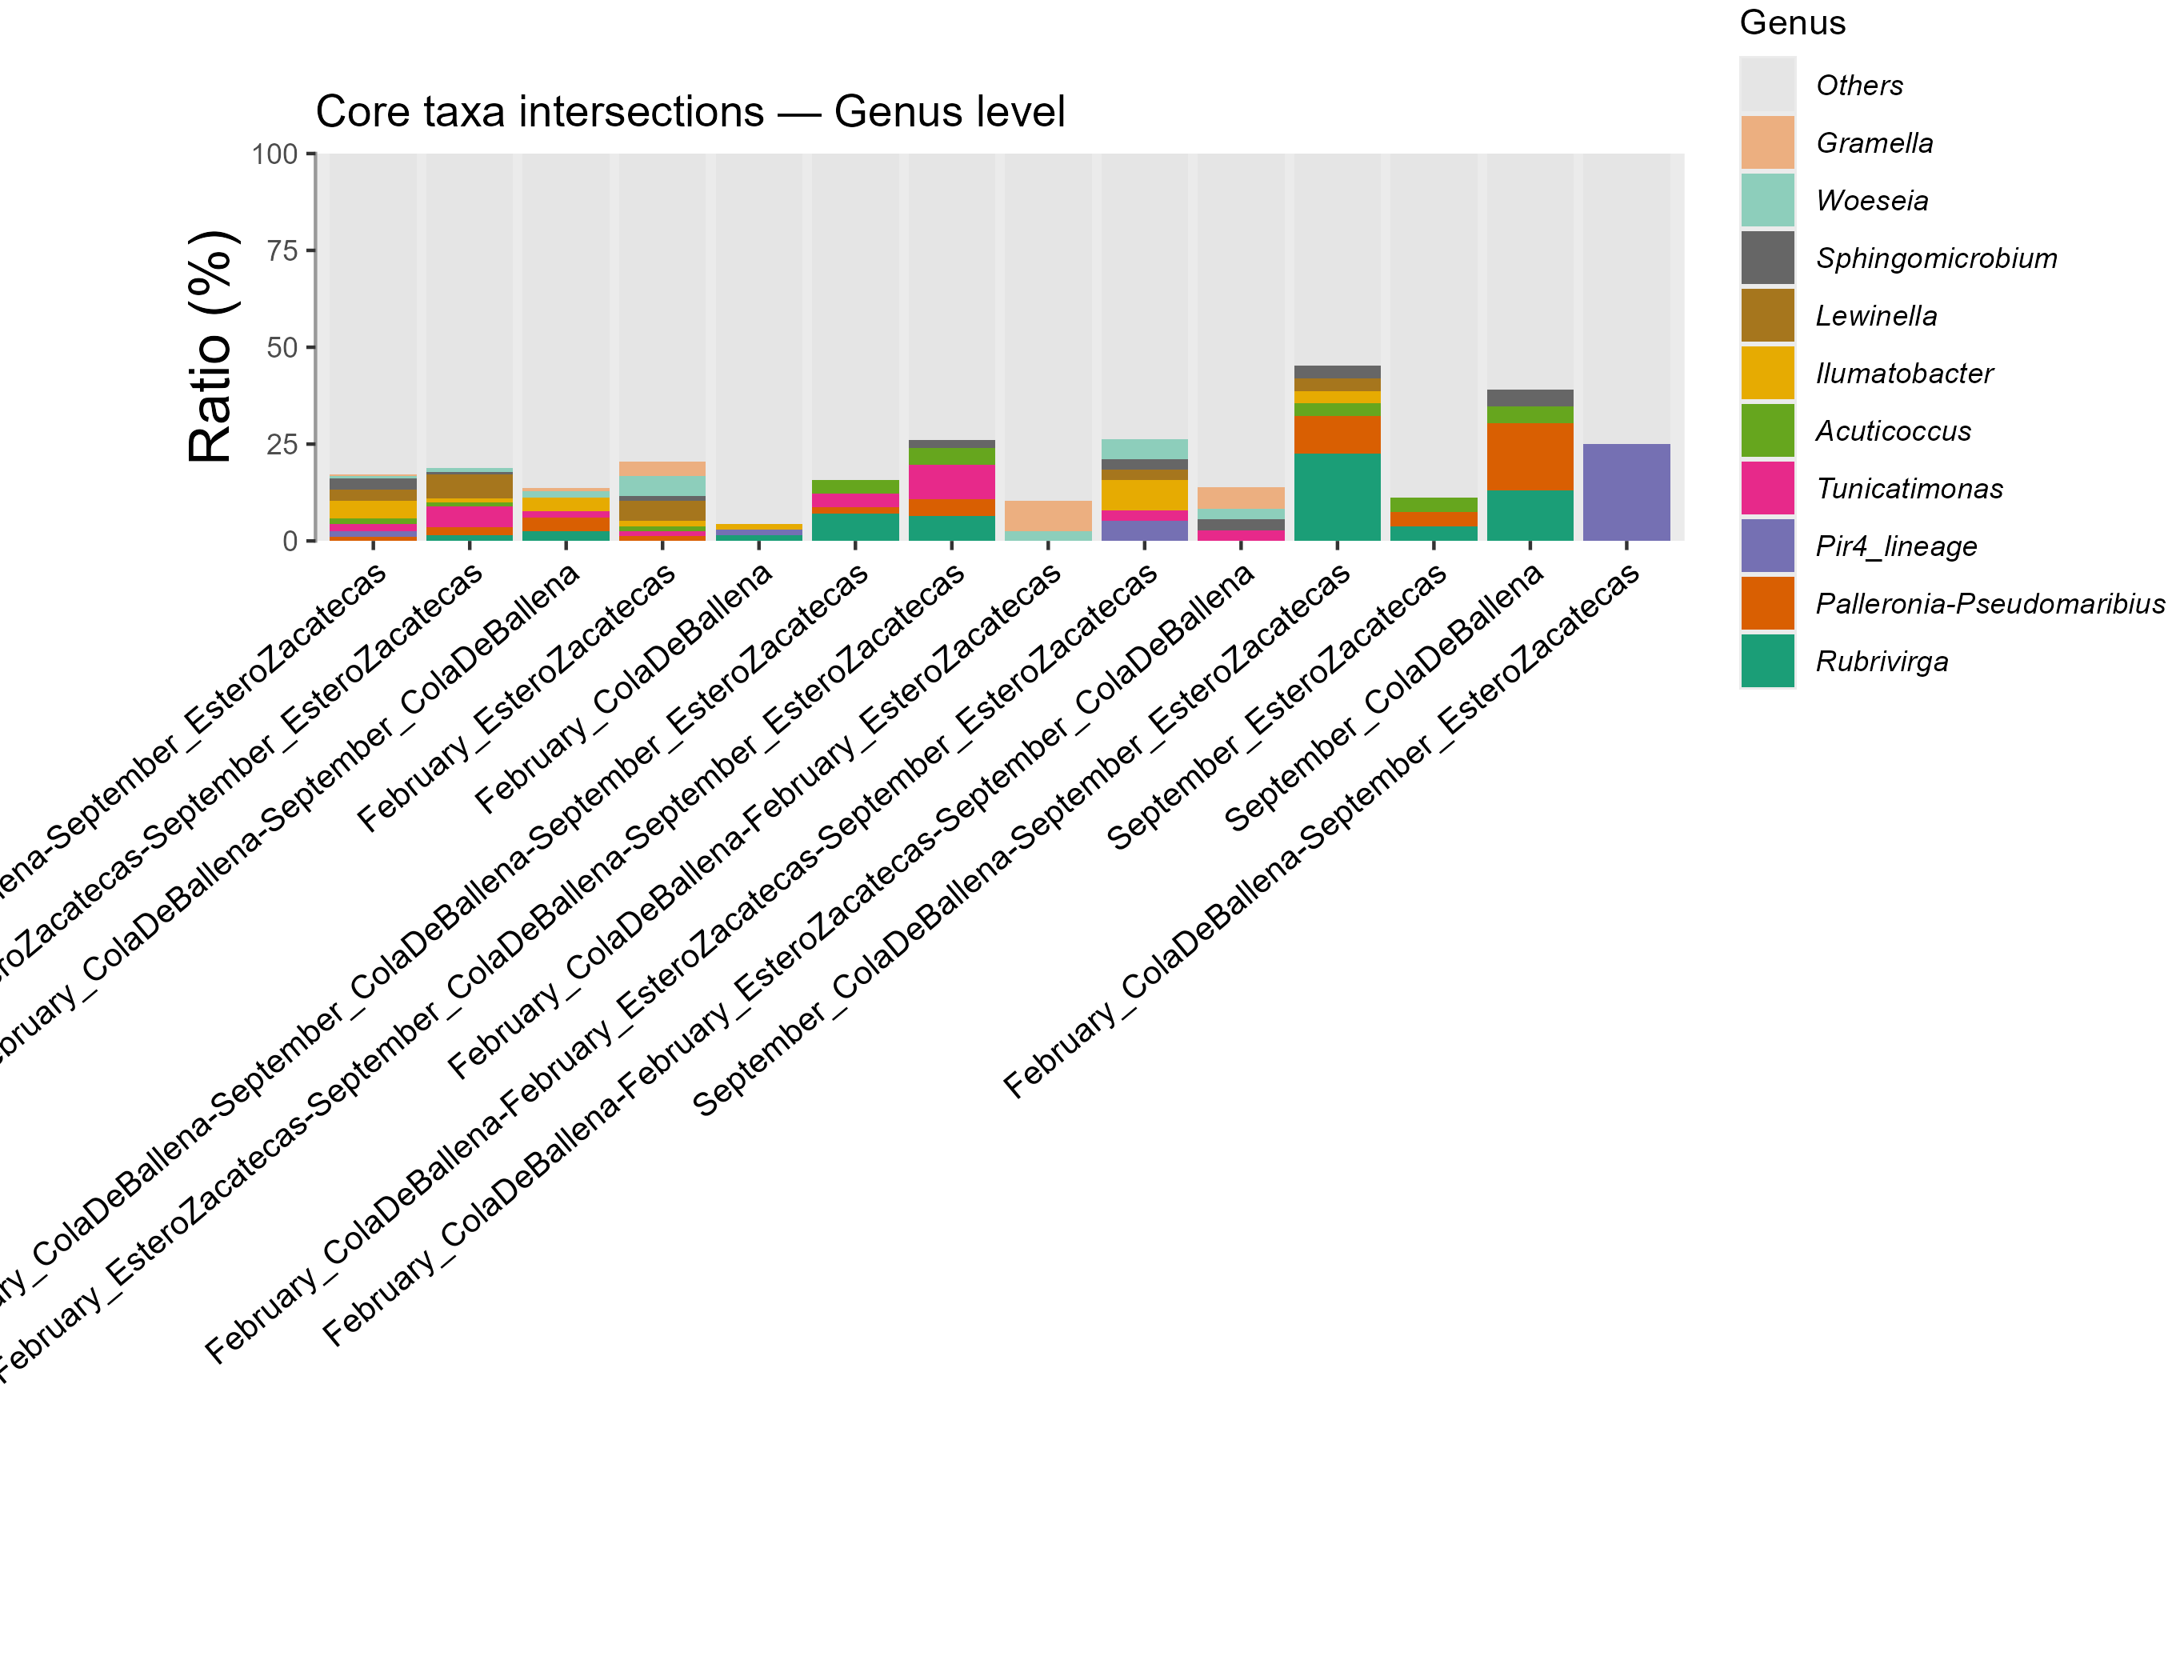

The file beside this chart, header and first rows:
, February_ColaDeBallena, February_EsteroZacatecas, September_ColaDeBallena, September_EsteroZacatecas, February_ColaDeBallena-February_EsteroZa…, February_ColaDeBallena-September_ColaDeB…, February_ColaDeBallena-September_EsteroZ…, February_EsteroZacatecas-September_Ester…, September_ColaDeBallena-September_Estero…, February_ColaDeBallena-February_EsteroZa…, February_ColaDeBallena-February_EsteroZa…, February_ColaDeBallena-September_ColaDeB…, February_EsteroZacatecas-September_ColaD…, February_ColaDeBallena-February_EsteroZa…
k__Bacteria|p__Pseudomonadota|c__Alphapr…, 0.05797, 0.141, 0.1304, 0.03704, 0.05128, 0.05128, 0.25, 0.03646, 0.09677, 0, 0, 0.07018, 0.04348, 0.03431
k__Bacteria|p__Rhodothermota|c__Rhodothe…, 0.01449, 0, 0.1304, 0.03704, 0, 0.02564, 0, 0.01562, 0.2258, 0, 0, 0.07018, 0.06522, 0
k__Bacteria|p__Actinomycetota|c__Actinob…, 0, 0, 0.04348, 0.07407, 0, 0.05128, 0.125, 0.005208, 0, 0, 0, 0.1053, 0.02174, 0.04412
k__Bacteria|p__Pseudomonadota|c__Alphapr…, 0, 0.01282, 0.1739, 0.03704, 0, 0.03419, 0, 0.02083, 0.09677, 0, 0, 0.01754, 0.04348, 0.009804
k__Bacteria|p__Pseudomonadota|c__Alphapr…, 0.01449, 0.01282, 0.04348, 0, 0.05128, 0.02564, 0, 0.01562, 0.03226, 0, 0.05263, 0.03509, 0.04348, 0.05392
k__Bacteria|p__Pseudomonadota|c__Alphapr…, 0, 0, 0, 0.2593, 0.02564, 0, 0, 0.005208, 0.03226, 0, 0.02632, 0, 0, 0.01471
k__Bacteria|p__Rhodothermota|c__Rhodothe…, 0, 0.02564, 0.04348, 0, 0, 0, 0, 0.03125, 0.06452, 0, 0, 0.03509, 0.06522, 0.07843
k__Bacteria|p__Planctomycetota|c__Planct…, 0.01449, 0, 0, 0, 0, 0, 0.25, 0, 0, 0, 0.05263, 0, 0, 0.01471
k__Bacteria|p__Actinomycetota|c__Actinob…, 0, 0, 0.08696, 0.07407, 0, 0, 0, 0.01562, 0, 0, 0, 0.05263, 0.04348, 0.009804
k__Bacteria|p__Bacteroidota|c__Bacteroid…, 0, 0.01282, 0, 0, 0, 0.01709, 0, 0.05208, 0, 0.02778, 0.02632, 0.03509, 0.08696, 0.01961
k__Bacteria|p__Bacteroidota|c__Bacteroid…, 0.04348, 0.0641, 0, 0, 0.02564, 0.02564, 0, 0.005208, 0, 0.02778, 0.02632, 0, 0.02174, 0.01961
k__Bacteria|p__Pseudomonadota|c__Alphapr…, 0, 0.01282, 0.04348, 0.03704, 0, 0, 0, 0.01042, 0.03226, 0, 0, 0.03509, 0.04348, 0.01471
k__Bacteria|p__Actinomycetota|c__Acidimi…, 0.01449, 0.01282, 0, 0, 0, 0.03419, 0, 0.01042, 0.03226, 0, 0.07895, 0, 0, 0.04412
k__Bacteria|p__Bacteroidota|c__Bacteroid…, 0, 0.05128, 0, 0, 0, 0, 0, 0.0625, 0.03226, 0, 0.02632, 0, 0, 0.02941
k__Bacteria|p__Pseudomonadota|c__Alphapr…, 0, 0.01282, 0.04348, 0, 0, 0, 0, 0.005208, 0.03226, 0.02778, 0.02632, 0, 0.02174, 0.02941
k__Bacteria|p__Pseudomonadota|c__Gammapr…, 0, 0.05128, 0, 0, 0.02564, 0.01709, 0, 0.01042, 0, 0.02778, 0.05263, 0, 0, 0.004902
k__Bacteria|p__Bacteroidota|c__Bacteroid…, 0, 0.03846, 0, 0, 0.07692, 0.008547, 0, 0, 0, 0.05556, 0, 0, 0, 0.004902
k__Bacteria|p__Acidobacteriota|c__Thermo…, 0.02899, 0, 0, 0, 0.02564, 0.008547, 0, 0.01042, 0, 0.05556, 0.02632, 0.01754, 0, 0.004902
k__Bacteria|p__Actinomycetota|c__Actinob…, 0, 0, 0, 0, 0, 0.06838, 0, 0, 0.06452, 0, 0, 0.03509, 0, 0
k__Bacteria|p__Pseudomonadota|c__Alphapr…, 0, 0, 0, 0, 0, 0, 0.125, 0, 0, 0, 0.02632, 0, 0, 0.009804
k__Bacteria|p__Pseudomonadota|c__Gammapr…, 0.01449, 0.03846, 0, 0, 0, 0.03419, 0, 0.01562, 0, 0.02778, 0.02632, 0, 0, 0
k__Bacteria|p__Pseudomonadota|c__Alphapr…, 0, 0.01282, 0, 0, 0.02564, 0, 0, 0.005208, 0, 0.02778, 0.02632, 0.01754, 0.02174, 0.01961
k__Bacteria|p__Pseudomonadota|c__Gammapr…, 0, 0, 0, 0, 0, 0.008547, 0, 0, 0.06452, 0.02778, 0, 0.01754, 0.02174, 0.009804
k__Bacteria|p__Bacteroidota|c__Bacteroid…, 0, 0.01282, 0, 0, 0.02564, 0.01709, 0, 0.005208, 0, 0, 0.05263, 0, 0.02174, 0.01471
k__Bacteria|p__Pseudomonadota|c__Alphapr…, 0.01449, 0, 0.04348, 0, 0.02564, 0, 0, 0.005208, 0, 0, 0.02632, 0, 0, 0.02941
k__Bacteria|p__Bacteroidota|c__Bacteroid…, 0.01449, 0.02564, 0, 0, 0, 0, 0, 0.03646, 0, 0.02778, 0, 0, 0.02174, 0.01471
k__Bacteria|p__Pseudomonadota|c__Alphapr…, 0, 0, 0, 0.03704, 0, 0.01709, 0, 0.005208, 0, 0, 0, 0.05263, 0.02174, 0.004902
k__Bacteria|p__Pseudomonadota|c__Alphapr…, 0, 0, 0, 0.1111, 0, 0, 0, 0, 0, 0, 0.02632, 0, 0, 0
k__Bacteria|p__Pseudomonadota|c__Alphapr…, 0, 0, 0, 0, 0, 0, 0.125, 0, 0, 0, 0, 0, 0, 0.009804
k__Bacteria|p__Myxococcota|c__Polyangiia…, 0, 0, 0, 0, 0, 0.06838, 0, 0, 0.03226, 0, 0, 0.01754, 0, 0.01471
k__Bacteria|p__Planctomycetota|c__Planct…, 0.02899, 0, 0, 0, 0, 0.008547, 0, 0.005208, 0, 0.08333, 0, 0, 0, 0.004902
k__Bacteria|p__Cyanobacteriota|c__Cyanob…, 0, 0, 0, 0, 0, 0, 0.125, 0, 0, 0, 0, 0, 0, 0
k__Bacteria|p__Pseudomonadota|c__Alphapr…, 0, 0, 0, 0, 0.02564, 0.008547, 0, 0.005208, 0, 0.02778, 0.02632, 0.01754, 0, 0.009804
k__Bacteria|p__Pseudomonadota|c__Alphapr…, 0, 0, 0, 0, 0.02564, 0, 0, 0.01042, 0, 0, 0.02632, 0, 0.04348, 0.009804
k__Bacteria|p__Bacteroidota|c__Bacteroid…, 0.01449, 0, 0, 0, 0.02564, 0, 0, 0.01042, 0, 0.05556, 0, 0, 0, 0.004902
k__Bacteria|p__Bacteroidota|c__Bacteroid…, 0.01449, 0.01282, 0, 0, 0, 0.01709, 0, 0.01042, 0, 0, 0.02632, 0, 0.02174, 0
k__Bacteria|p__Pseudomonadota|c__Gammapr…, 0, 0, 0, 0.03704, 0, 0.02564, 0, 0.01562, 0, 0, 0, 0, 0.02174, 0
k__Bacteria|p__Bacteroidota|c__Bacteroid…, 0.02899, 0, 0, 0, 0, 0.008547, 0, 0, 0, 0.05556, 0, 0, 0, 0.004902
k__Bacteria|p__Actinomycetota|c__Acidimi…, 0.01449, 0, 0, 0, 0, 0.008547, 0, 0, 0, 0.02778, 0.02632, 0, 0, 0.01471
k__Bacteria|p__Campylobacterota|c__Campy…, 0.02899, 0, 0, 0, 0, 0.008547, 0, 0, 0, 0.02778, 0.02632, 0, 0, 0
k__Bacteria|p__Thermodesulfobacteriota|c…, 0, 0, 0, 0, 0.05128, 0.008547, 0, 0, 0, 0, 0.02632, 0, 0, 0
k__Bacteria|p__Cyanobacteriota|c__Cyanob…, 0, 0, 0, 0.03704, 0, 0.01709, 0, 0, 0, 0, 0, 0.01754, 0, 0.004902
k__Bacteria|p__Actinomycetota|c__Acidimi…, 0, 0, 0, 0, 0, 0.008547, 0, 0.005208, 0, 0, 0, 0.05263, 0, 0.009804
k__Bacteria|p__Balneolota|c__Balneolia|o…, 0, 0, 0.04348, 0, 0.02564, 0, 0, 0, 0, 0, 0, 0, 0, 0.004902
k__Bacteria|p__Pseudomonadota|c__Alphapr…, 0, 0, 0, 0, 0, 0, 0, 0, 0.03226, 0, 0, 0.01754, 0.02174, 0
k__Bacteria|p__Bacteroidota|c__Bacteroid…, 0, 0, 0, 0, 0, 0, 0, 0.02083, 0, 0, 0.02632, 0, 0, 0.01961
k__Bacteria|p__Planctomycetota|c__Planct…, 0, 0.01282, 0, 0, 0.02564, 0, 0, 0, 0, 0.02778, 0, 0, 0, 0
k__Bacteria|p__Pseudomonadota|c__Gammapr…, 0, 0.01282, 0, 0, 0, 0, 0, 0.005208, 0, 0, 0.02632, 0, 0.02174, 0
k__Bacteria|p__Pseudomonadota|c__Alphapr…, 0, 0, 0.04348, 0, 0, 0, 0, 0.01042, 0, 0, 0, 0, 0, 0.009804
k__Bacteria|p__Actinomycetota|c__Actinob…, 0, 0.01282, 0, 0, 0, 0, 0, 0, 0.03226, 0, 0, 0.01754, 0, 0
k__Bacteria|p__Pseudomonadota|c__Alphapr…, 0, 0.01282, 0.04348, 0, 0, 0, 0, 0.005208, 0, 0, 0, 0, 0, 0
k__Bacteria|p__Actinomycetota|c__Thermol…, 0.01449, 0, 0, 0, 0, 0, 0, 0, 0, 0.02778, 0, 0.01754, 0, 0
k__Bacteria|p__Pseudomonadota|c__Alphapr…, 0, 0, 0, 0.03704, 0, 0, 0, 0, 0, 0, 0, 0, 0.02174, 0
k__Bacteria|p__Chloroflexota|c__Anaeroli…, 0.01449, 0, 0, 0, 0, 0.008547, 0, 0, 0, 0.02778, 0, 0, 0, 0.004902
k__Bacteria|p__Pseudomonadota|c__Gammapr…, 0.01449, 0, 0, 0, 0, 0.008547, 0, 0, 0, 0.02778, 0, 0, 0, 0.004902
k__Bacteria|p__Pseudomonadota|c__Alphapr…, 0, 0, 0, 0, 0, 0, 0, 0, 0.03226, 0, 0, 0, 0.02174, 0
k__Bacteria|p__Chloroflexota|c__Anaeroli…, 0, 0.01282, 0, 0, 0, 0.008547, 0, 0.01042, 0, 0, 0, 0, 0, 0.01961
k__Bacteria|p__Thermodesulfobacteriota|c…, 0.01449, 0.01282, 0, 0, 0, 0.008547, 0, 0.005208, 0, 0, 0, 0, 0, 0.009804
k__Bacteria|p__Chloroflexota|c__Anaeroli…, 0, 0, 0, 0, 0, 0, 0, 0.01562, 0, 0.02778, 0, 0, 0, 0.004902
k__Bacteria|p__Bacteroidota|c__Bacteroid…, 0.01449, 0, 0, 0, 0, 0, 0, 0, 0, 0.02778, 0, 0, 0, 0.004902
... 200 more rows
